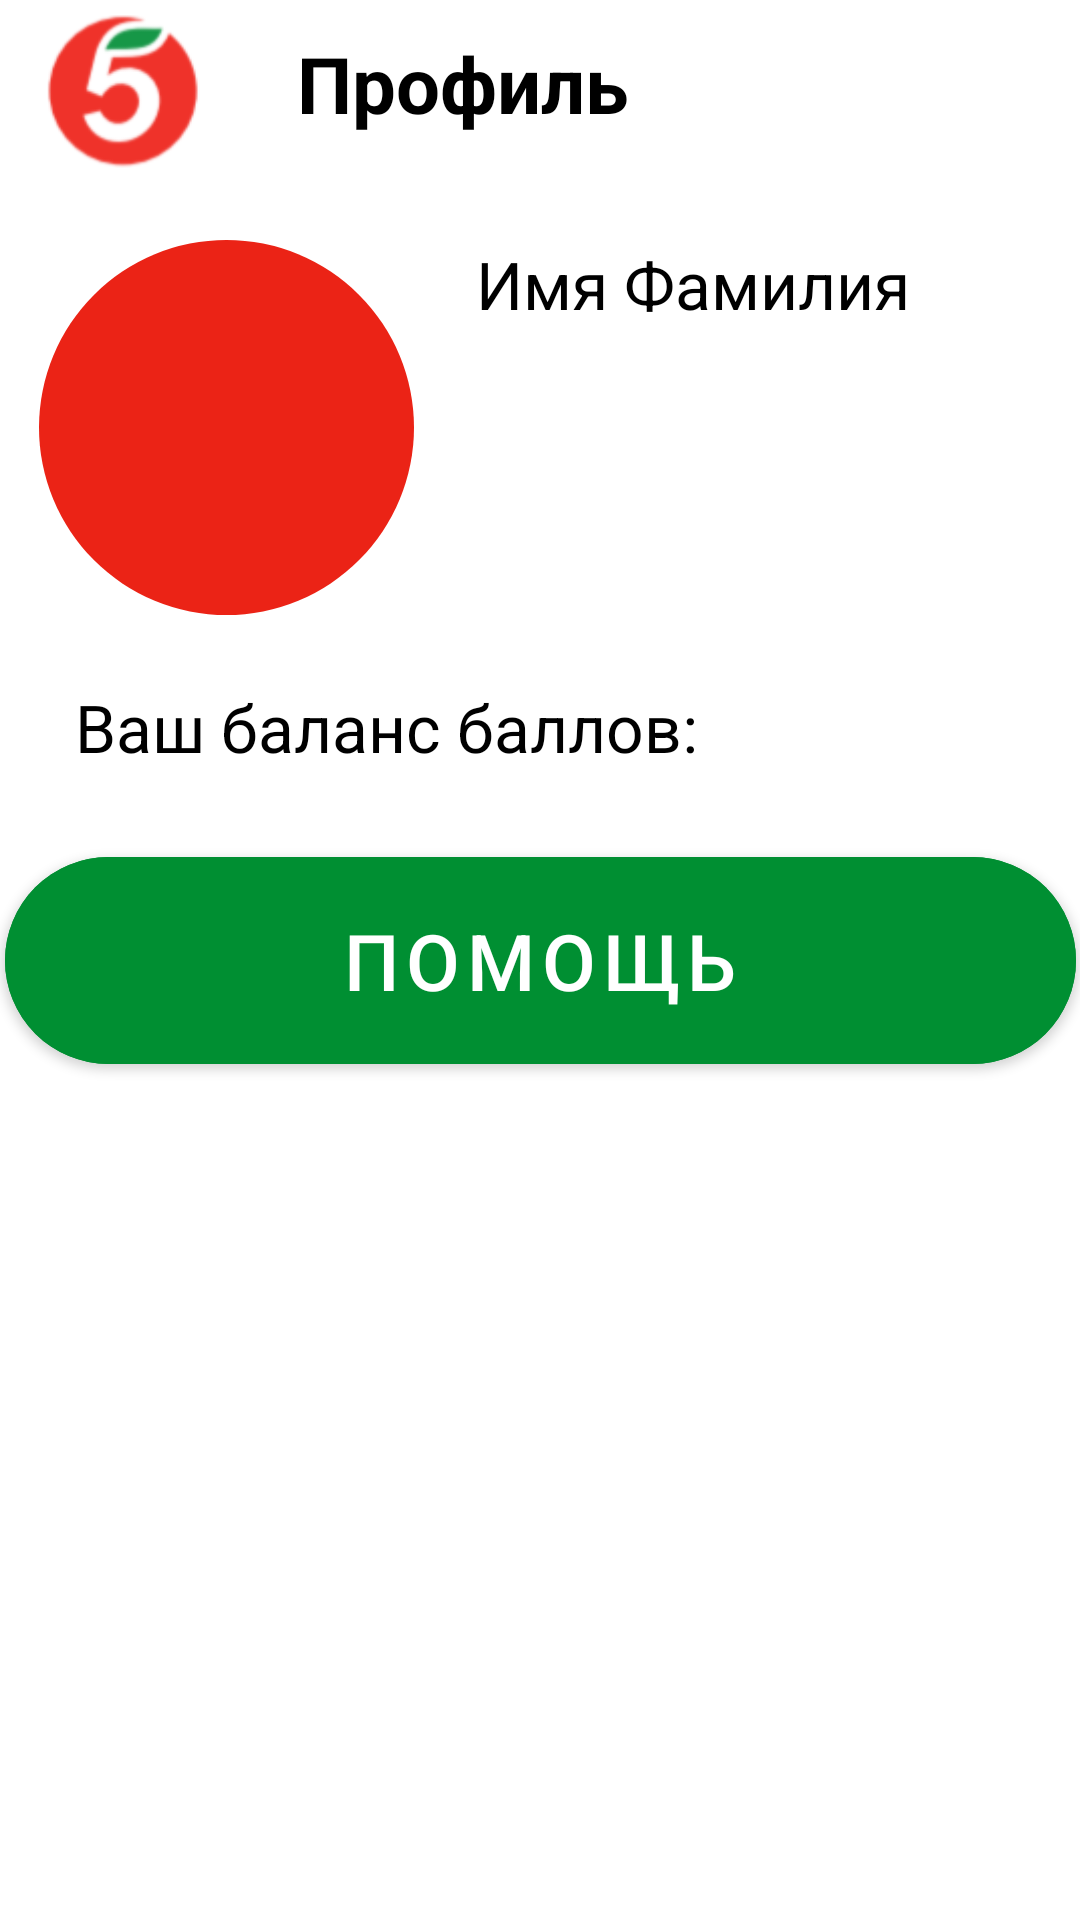

Write the Android layout XML for this screen, with the resource values it uses.
<!-- AndroidManifest.xml: application theme Theme.MyApplication -->
<!-- res/layout/profile.xml -->
<?xml version="1.0" encoding="utf-8"?>
<androidx.constraintlayout.widget.ConstraintLayout xmlns:android="http://schemas.android.com/apk/res/android"
    xmlns:app="http://schemas.android.com/apk/res-auto"
    xmlns:tools="http://schemas.android.com/tools"
    android:layout_width="match_parent"
    android:layout_height="match_parent"
    tools:context=".feature.ui.Profile">

    <androidx.appcompat.widget.Toolbar
        android:id="@+id/toolbar"
        android:layout_width="match_parent"
        android:layout_height="?attr/actionBarSize"
        android:layout_alignParentStart="true"
        android:layout_alignParentTop="true"
        android:layout_alignParentEnd="true"
        android:background="@color/white"
        app:contentInsetEnd="0dp"
        app:contentInsetLeft="0dp"
        app:contentInsetRight="0dp"
        app:contentInsetStart="0dp"
        app:layout_constraintEnd_toEndOf="parent"
        app:layout_constraintStart_toStartOf="parent"
        app:layout_constraintTop_toTopOf="parent">

        <com.google.android.material.imageview.ShapeableImageView
            android:id="@+id/toolbar_logo"
            android:layout_width="wrap_content"
            android:layout_height="wrap_content"
            android:layout_gravity="center_vertical"
            android:layout_marginStart="3dp"
            android:layout_marginTop="5dp"
            android:gravity="center"
            android:src="@drawable/logo" />

        <com.google.android.material.textview.MaterialTextView
            android:id="@+id/profile"
            android:layout_width="wrap_content"
            android:layout_height="wrap_content"
            android:layout_alignParentStart="true"
            android:layout_gravity="center_vertical"
            android:layout_marginStart="20dp"
            android:gravity="center"
            android:text="Профиль"
            android:textColor="@color/black"
            android:textSize="26sp"
            android:textStyle="bold" />
    </androidx.appcompat.widget.Toolbar>

    <com.google.android.material.button.MaterialButton
        android:id="@+id/help"
        android:layout_width="357dp"
        android:layout_height="81dp"
        android:backgroundTint="@color/green"
        android:text="Помощь"
        android:textColor="@color/white"
        android:textSize="26sp"
        android:textStyle="normal"
        app:cornerRadius="50dp"
        app:layout_constraintBottom_toBottomOf="parent"
        app:layout_constraintEnd_toEndOf="parent"
        app:layout_constraintStart_toStartOf="parent"
        app:layout_constraintTop_toTopOf="parent" />

    <com.google.android.material.imageview.ShapeableImageView
        android:id="@+id/profilePhoto"
        android:layout_width="125dp"
        android:layout_height="125dp"
        android:layout_marginTop="80dp"
        android:background="@drawable/circle_button"
        app:layout_constraintEnd_toEndOf="parent"
        app:layout_constraintHorizontal_bias="0.056"
        app:layout_constraintStart_toStartOf="parent"
        app:layout_constraintTop_toTopOf="parent"
        tools:src="@drawable/profile" />

    <com.google.android.material.textview.MaterialTextView
        android:id="@+id/Name"
        android:layout_width="wrap_content"
        android:layout_height="wrap_content"
        android:layout_marginTop="80dp"
        android:text="Имя Фамилия"
        android:textSize="22sp"
        android:textColor="@color/black"
        android:textStyle="normal"
        app:layout_constraintEnd_toEndOf="parent"
        app:layout_constraintHorizontal_bias="0.266"
        app:layout_constraintStart_toEndOf="@+id/profilePhoto"
        app:layout_constraintTop_toTopOf="parent" />

    <com.google.android.material.textview.MaterialTextView
        android:id="@+id/balance_points"
        android:layout_width="310dp"
        android:layout_height="wrap_content"
        android:textSize="22sp"
        android:textColor="@color/black"
        android:textStyle="normal"
        android:text="Ваш баланс баллов:"
        app:layout_constraintBottom_toTopOf="@+id/help"
        app:layout_constraintEnd_toEndOf="parent"
        app:layout_constraintStart_toStartOf="parent"
        app:layout_constraintTop_toBottomOf="@+id/profilePhoto" />

</androidx.constraintlayout.widget.ConstraintLayout>
<!-- resources referenced by this layout -->
<resources>
  <color name="black">#FF000000</color>
  <color name="green">#008F32</color>
  <color name="white">#FFFFFFFF</color>
  <!-- drawable circle_button (drawable) -->
  <?xml version="1.0" encoding="utf-8"?>
  <shape xmlns:android="http://schemas.android.com/apk/res/android">
      <solid android:color="@color/red"/>
      <stroke android:color="@color/red"/>
      <corners android:radius="500dp"/>
  </shape>
  <!-- drawable logo: png bitmap (drawable, 5392 bytes) -->
  <style name="Theme.MyApplication" parent="Theme.MaterialComponents.DayNight.DarkActionBar">
          
          <item name="colorPrimary">@color/white</item>
          <item name="colorPrimaryVariant">@color/black</item>
          <item name="colorOnPrimary">@color/green</item>
          
          <item name="colorSecondary">@color/grey</item>
          <item name="colorSecondaryVariant">@color/red</item>
          <item name="colorOnSecondary">@color/blue</item>
          
          <item name="android:statusBarColor">@color/colorPrimary</item>
          
      </style>
  <color name="red">#EB2316</color>
  <color name="grey">#D9D9D9</color>
  <color name="blue">#33DDFF</color>
  <color name="colorPrimary">#0F9D58</color>
</resources>
